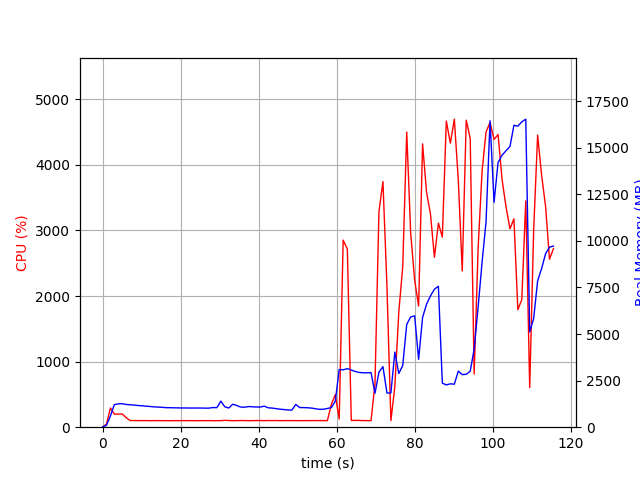

The file beside this chart, header and first rows:
elapsed_time, nproc, cpu, mem_real, mem_virtual
3.910064697265625e-05, 1, 0.0, 11.44, 3187
1.007, 1, 47.6, 103.5, 771.1
2.015, 1, 292.7, 602.2, 4757
3.024, 1, 200.3, 1214, 5291
4.032, 1, 200.3, 1250, 5419
5.041, 1, 201.3, 1261, 5447
6.049, 1, 145.7, 1220, 5447
7.057, 1, 102.2, 1205, 5447
8.065, 1, 101.2, 1189, 5447
9.073, 1, 100.2, 1165, 5447
10.08, 1, 100.9, 1150, 5447
11.1, 1, 100.9, 1129, 5447
12.11, 1, 99.8, 1113, 5447
13.12, 1, 100.0, 1093, 5447
14.13, 1, 100.9, 1079, 5447
15.14, 1, 99.9, 1070, 5447
16.15, 1, 100.0, 1049, 5447
17.16, 1, 99.0, 1047, 5447
18.17, 1, 99.9, 1041, 5447
19.18, 1, 99.9, 1037, 5447
20.19, 1, 100.1, 1032, 5447
21.2, 1, 100.0, 1032, 5447
22.21, 1, 100.0, 1029, 5447
23.22, 1, 100.0, 1029, 5447
24.23, 1, 99.0, 1029, 5447
25.24, 1, 99.9, 1029, 5447
26.25, 1, 99.8, 1023, 5447
27.26, 1, 101.0, 1023, 5447
28.27, 1, 99.0, 1054, 5447
29.29, 1, 99.8, 1049, 5447
30.3, 1, 100.0, 1400, 5615
31.31, 1, 104.9, 1097, 5615
32.32, 1, 101.0, 1028, 5615
33.33, 1, 99.9, 1232, 5615
34.34, 1, 99.9, 1168, 5615
35.35, 1, 101.8, 1082, 5615
36.36, 1, 101.0, 1070, 5615
37.37, 1, 100.0, 1108, 5615
38.38, 1, 99.8, 1095, 5615
39.39, 1, 102.0, 1084, 5615
40.4, 1, 100.9, 1082, 5615
41.42, 1, 100.0, 1130, 5615
42.43, 1, 101.9, 1041, 5615
43.44, 1, 101.0, 1026, 5615
44.45, 1, 101.8, 998, 5615
45.46, 1, 99.9, 966.2, 5615
46.47, 1, 101.0, 948, 5615
47.48, 1, 100.9, 923.9, 5615
48.49, 1, 100.8, 917.3, 5615
49.5, 1, 100.8, 1221, 5615
50.51, 1, 99.9, 1052, 5615
51.52, 1, 100.1, 1052, 5615
52.53, 1, 100.9, 1043, 5615
53.55, 1, 100.8, 1026, 5615
54.56, 1, 101.0, 991, 5615
55.57, 1, 101.0, 959.3, 5615
56.58, 1, 100.9, 963.9, 5615
57.59, 1, 99.8, 1005, 5615
58.6, 1, 346.2, 1052, 5739
59.61, 1, 495.9, 1391, 6476
... 55 more rows
